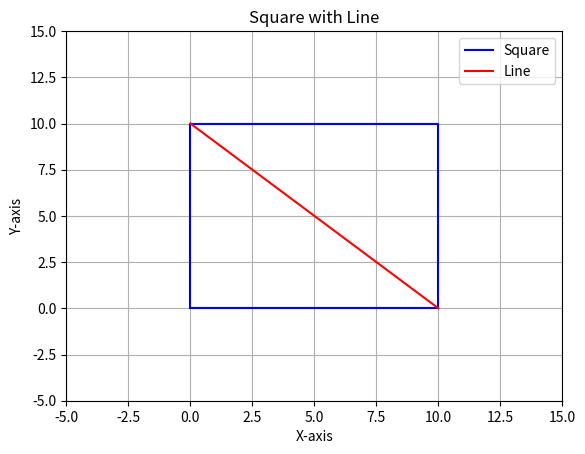

The matplotlib source for this figure:
import numpy as np
import matplotlib.pyplot as plt
from scipy import integrate


class Square:
    def __init__(self, side=10):
        self.side = side
        self.perimeter = 4*self.side
    
    def c2d_map(self, c):
        '''
        c: the distance from the left-bottom corner of the Square to the starting end point, along the boundary of the Square counterclockwise, c in [0, 2*side);
        d: the distance from the left-bottom corner of the Square to the ending end point, along the aboundary of the Square counterclockwise, d in [2*side, perimeter)
        '''
        return c + 2*self.side

    def get_coordinates(self, perimeter_distance):
        if perimeter_distance > 4*self.side:
            raise ValueError

        if perimeter_distance <= self.side:
            return (perimeter_distance, 0)
        elif perimeter_distance <= 2*self.side:
            return (self.side, perimeter_distance - self.side)
        elif perimeter_distance <= 3*self.side:
            return (self.side - perimeter_distance + 2*self.side, self.side)
        else:
            return (0, self.side - perimeter_distance + 3*self.side)

    def get_partition_line(self, c, d):
        c_coordinate = self.get_coordinates(c)
        d_coordinate = self.get_coordinates(d)
        if c_coordinate[0] == d_coordinate[0]: return "vertical"
        k = (d_coordinate[1] - c_coordinate[1])/(d_coordinate[0] - c_coordinate[0])
        b = c_coordinate[1] - k*c_coordinate[0]

        return (k, b)


class Node:
    def __init__(self, c_range, lb, ub, father, children=[]) -> None:
        self.c_range = c_range
        self.lb = lb
        self.ub = ub
        self.father = father
        self.children = children

class BranchAndBound:
    def __init__(self, compact_set, cost_funcs, density_func, c0=0, tol=1e-3) -> None:
        '''
        compact set: the set of whole region;
        cost_func: the cost function of a subregion;
        starting_c0: one end point of the starting partition.
        '''
        self.square = compact_set
        self.cost_func = cost_funcs[0]
        self.W1 = cost_funcs[1]
        self.W2 = cost_funcs[2]
        self.c0 = c0
        self.d0 = compact_set.c2d_map(self.c0)
        self.density_func = density_func
        self.tol = tol

        initial_node = [self.c0, self.d0]
        lb, ub = self.bound(initial_node)
        self.node_ls = [Node(initial_node, lb, ub, None)]
        self.unexplored_node_ls = self.node_ls[:]
        self.best_ub = ub
        self.worst_lb = lb

    def branch(self, node):
        '''
        A node is a pair of lb and ub of c
        This function divides one node into two nodes by separating the node from the center of the interval.
        '''
        node = node.c_range
        subnode1_range, subnode2_range = [node[0], (node[0] + node[1])/2], [(node[0] + node[1])/2, node[1]]
        subnode1_lb, subnode1_ub = self.bound(subnode1_range)
        subnode2_lb, subnode2_ub = self.bound(subnode2_range)
        subnode1, subnode2 = Node(subnode1_range, subnode1_lb, subnode1_ub, node), Node(subnode2_range, subnode2_lb, subnode2_ub, node)
        return subnode1, subnode2

    def bound(self, node):
        median_c = (node[0] + node[1])/2
        median_d = self.square.c2d_map(median_c)
        UB = self.cost_func(median_c, median_d, self.density_func, self.square)

        LB_left_bottom = self.W1(node[0], self.square.c2d_map(node[1]), self.density_func, self.square)
        LB_right_top = self.W2(node[1], self.square.c2d_map(node[0]), self.density_func, self.square)
        LB = max(LB_left_bottom, LB_right_top)

        return LB, UB

    def get_iter_bds(self, node):
        if not node.children:
            return (node.lb, node.ub)
        children_bds = [self.get_iter_bds(child) for child in node.children]
        children_lb = [bd[0] for bd in children_bds]
        children_ub = [bd[1] for bd in children_bds]
        return min(children_lb), min(children_ub)
    

    def solve(self):

        while self.best_ub - self.worst_lb > self.tol:
            # Branch and bound
            node = self.unexplored_node_ls[0]
            self.unexplored_node_ls.remove(node)
            new_node1, new_node2 = self.branch(node)
            node.children = [new_node1, new_node2]
            self.node_ls = self.node_ls + node.children
            self.unexplored_node_ls = self.unexplored_node_ls + node.children
            bds_ls = [self.get_iter_bds(node) for node in self.node_ls]
            self.lb_ls = [bd[0] for bd in bds_ls]
            self.ub_ls = [bd[1] for bd in bds_ls]
            
            # Pruning unnecessary nodes
            self.best_ub = min(self.ub_ls)
            self.worst_lb = min(self.lb_ls)
            print(f"DEBUG: best ub: {self.best_ub}\n\t worst lb: {self.worst_lb}\n\t gap: {self.best_ub - self.worst_lb}.")
            for node in self.node_ls:
                if node.lb > self.best_ub:
                    self.node_ls.remove(node)
            for node in self.unexplored_node_ls:
                if node.lb > self.best_ub:
                    self.unexplored_node_ls.remove(node)
        
        best_node = min(self.node_ls, key=lambda node: self.get_iter_bds(node)[1])
        best_c = (best_node.c_range[0] + best_node.c_range[1])/2
        best_d = self.square.c2d_map(best_c)

        return best_c, best_d, self.square.get_coordinates(best_c), self.square.get_coordinates(best_d)


def W1(c, d, density_func, square):
    c_coordiantes, d_coordinates = square.get_coordinates(c), square.get_coordinates(d)
    partition_line = square.get_partition_line(c, d)
    if partition_line == "vertical":
        result, error = integrate.dblquad(density_func, 0, c_coordiantes[0], 0, square.side)
    else:
        k, b = partition_line
        if c_coordiantes[0] < d_coordinates[0]:
            result, error = integrate.dblquad(density_func, 0, d_coordinates[0], lambda x: max(0, k*x + b), square.side)
        elif c_coordiantes[0] > d_coordinates[0]:
            result, error = integrate.dblquad(density_func, 0, c_coordiantes[0], 0, lambda x: min(k*x + b, square.side))
    return result

def W2(c, d, density_func, square):
    c_coordiantes, d_coordinates = square.get_coordinates(c), square.get_coordinates(d)
    partition_line = square.get_partition_line(c, d)
    if partition_line == "vertical":
        result, error = integrate.dblquad(density_func, c_coordiantes[0], square.side, 0, square.side)
    else:
        k, b = partition_line
        if c_coordiantes[0] < d_coordinates[0]:
            result, error = integrate.dblquad(density_func, c_coordiantes[0], square.side, 0, lambda x: min(square.side, k*x + b))
        elif c_coordiantes[0] > d_coordinates[0]:
            result, error = integrate.dblquad(density_func, d_coordinates[0], square.side, lambda x: max(k*x + b, 0), square.side)
    return result
    
def W(c, d, density_func, square):
    return max(W1(c, d, density_func, square), W2(c, d, density_func, square))


side = 10
density_func = lambda y, x: 1/(side*side)
square = Square(side)
problem = BranchAndBound(square, (W, W1, W2), density_func)
best_c, best_d, c_coord, d_coord = problem.solve()

# Define the side length of the square
side_length = 10

# Define the coordinates for the line
x_coords = [c_coord[0], d_coord[0]] # x-coordinates
y_coords = [c_coord[1], d_coord[1]] # y-coordinates

# Create a new figure
plt.figure()

# Draw the square
square_x = [0, side_length, side_length, 0, 0]
square_y = [0, 0, side_length, side_length, 0]
plt.plot(square_x, square_y, label='Square', color='blue')

# Draw the line
plt.plot(x_coords, y_coords, label='Line', color='red')

# Set axis limits and labels
plt.xlim(-5, 15)
plt.ylim(-5, 15)
plt.xlabel('X-axis')
plt.ylabel('Y-axis')

# Add a legend
plt.legend()

# Show the plot
plt.grid(True)
plt.title('Square with Line')
plt.show()